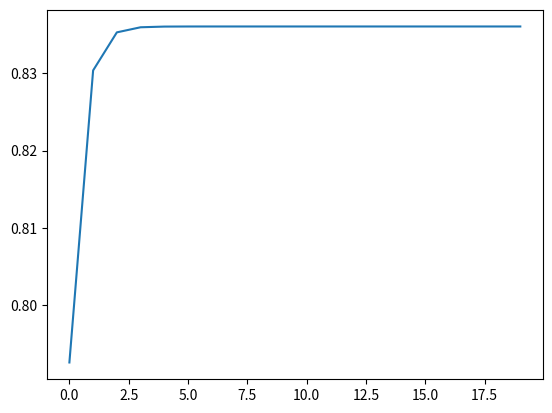

Write the Python code that produced this figure.
# ---
# jupyter:
#   jupytext:
#     text_representation:
#       extension: .py
#       format_name: percent
#       format_version: '1.2'
#       jupytext_version: 0.8.6
#   kernelspec:
#     display_name: Python 3
#     language: python
#     name: python3
# ---

# %% [markdown]
# ## SNP calling
#
# These are some notes on the (old) paper:
#
# *Li, H. A statistical framework for SNP calling, mutation discovery, association mapping and population genetical parameter estimation from sequencing data. Bioinformatics, Vol. 27, no. 21, 2011, pp. 2987-2993.*

# %% [markdown]
# For simplicity, we assume we have a diploid individual.  We imagine that we do some sequencing experiments on a population in Hardy-Weinberg equilibrium (HWE). We are interested in a particular site in the genome, where we assume that our sequencing experiments yield either a reference allele R or an alternative allele A.  We would like to estimate the
# frequency $\psi$  of the reference allele in the population. 
#
# A given individual can have one of three genotypes: RR, RA, and AA.  Since the population is in HWE, the frequencies of these genotypes are $\psi^2$, $2\psi(1-\psi)$, and $(1-\psi)^2$.  
#
# A sequencing experiment of depth $k$ on an individual yields $l$ reference bases $R_1,\ldots, R_{l}$  and $k-l$ alternative bases $A_{l+1}, \ldots, A_{k}$. 
# Each base also has an associated error $\epsilon_j$ which is the probability that the $j^{th}$ base read is incorrect.
#
# Let $g$ be the number of reference bases in the genotype (so $g=0,1,2$).  The
# likelihood of obtaining $l$ reference bases out of $k$ tries assuming genotype $g=0$ is
# $$
# P(l|g=0)=\prod_{j=1}^{l}P(\mathrm{read}_j=R|\mathrm{truth}_j=A) \prod_{j=l+1}^{k}P(\mathrm{read}_j=A|\mathrm{truth}_j=A)=\prod_{j=1}^{l}\epsilon_{j}\prod_{j=l+1}^{k}(1-\epsilon_{j})
# $$
#
# In the $g=1$ case, we use the fact that
# $$
# P(\mathrm{truth}=A)=P(\mathrm{truth}=R)=\frac{1}{2}
# $$
# and
# $$
# P(\mathrm{read}=R|\mathrm{truth}=A)=P(\mathrm{read}=A|\mathrm{truth}=R)=\epsilon
# $$
# to conclude that
# $$
# P(\mathrm{read}=R)=P(\mathrm{read}=R|\mathrm{truth}=R)P(\mathrm{truth}=R)+P(\mathrm{read}=R|\mathrm{truth}=A)P(\mathrm{truth}=A)=\frac{1}{2}
# $$
# and similarly 
# $$
# P(\mathrm{read}=A)=\frac{1}{2}.
# $$
#
# Therefore:
# $$
# P(l|g=1)=\prod_{j=1}^{l}P(\mathrm{read}_j=R)\prod_{j=l+1}^{k}P(\mathrm{read}_j=A)=\frac{1}{2^k}
# $$
#
# Lastly, the computation for $g=2$ is just like the case for $g=0$ and yields
# $$
# P(l|g=2)=\prod_{j=1}^{l}(1-\epsilon_{j})\prod_{j=l+1}^{k}\epsilon_{j}
# $$

# %% [markdown]
# ## Multiple samples
#
# The calculation above examines the case of what we expect if we do a sequencing experiment on a single individual and attempt to reconstruct the genotype of that individual.  But we are interested in the allele frequency in the population.   So we do the sequencing experiment on multiple individuals; let $(l_i, k_i)$, for $i=1,\ldots, n$ be the number of reference alleles and the depth that we obtain from experiment $i$.   Using the HWE, 
# we have
#
# $$
# P((l_i,k_i)|\psi)=\sum_{g=0}^{2} P((l_i,k_i)|g)P(g|\psi)
# $$
# and the combined probability is
# $$
# P(\{(l_i,k_i)\}_{i=1}^{n}|\psi)=\prod_{i=1}^{n}P((l_i,k_i)|\psi).
# $$
#
# Using this one can, for example, compute the maximum likelihood estimate of $\psi$ by applying the Expectation Maximization algorithm.
#

# %% [markdown]
# ## The EM algorithm
#
# The EM algorithm proceeds iteratively.  First, we assume that we have an initial guess for $\psi$ and treat $\psi$ as a fixed parameter.  Given $\psi$ and the data, we find the expected genotype.  We write $P_{\psi}$ to remind
# us that we are treating $\psi$ as fixed for now.  Using Bayes Rule we have:
#
# $$
# P_{\psi}(g|d) = \frac{P_{\psi}(d|g)P_{\psi}(g)}{\sum_{g=0}^{2} P_{\psi}(d|g)P_{\psi}(g)}
# $$
#
# Therefore, for a given individual dataset, the expected genotype is
#
# $$
# E(g|d)=\sum_{g=0}^{2}gP_{\psi}(g|d)=\frac{\sum_{g=0}^{2} gP_{\psi}(d|g)P_{\psi}(g)}{\sum_{g=0}^{2} P_{\psi}(d|g)P_{\psi}(g)}
# $$
#
# and the expected genotype for the entire sample is
#
# $$
# E=\frac{1}{n}\sum_{i=1}^{n} E(g|d_i).
# $$
#
# For the maximization step of the EM algorithm, we need to take the maximum likelihood estimate of $\psi$ based on this $E$.  But that's easy, because if the mean genotype is $g$, then the mean number of reference alleles is $g$ and so the reference allele frequency is $g/2$.
#
#
#
#

# %% [markdown]
# The following functions give a crude implementation of the EM algorithm in the paper.
#
# - N is the depth (assumed the same for all samples)
# - r is the number of reference alleles observed in the sample
# - e is the error probability (assumed the same for all samples)
# - g is the genotype (0,1,2) -- ploidy fixed at 2

# %%
import numpy as np
from scipy.special import binom
import matplotlib.pyplot as plt

def p(r,N,g,e):
    if g==0:
        return binom(N,r)*(e)**r*(1-e)**(N-r)
    if g==1:
        return binom(N,r)*2**(-N)
    if g==2:
        return binom(N,r)*(1-e)**r*e**(N-r)

def L(r,N,g,e,psi):
    '''
    r - observed number of reference alleles in the sample
    N - depth
    g - genotype
    e - error rate (asumed the same for all reads)
    psi - reference allele frequency
    
    Returns: P((r,N)|g, \psi)
    '''
    return p(r,N,g,e)*binom(2,g)*(psi**g*(1-psi)**(2-g))

def mpsinew1(r,N,e,psi):
    '''
    r - observed number of reference alleles
    N - depth
    e - error rate
    psi - reference allele frequency
    
    Returns: Expected genotype E(g|d,psi)
    '''
    return np.sum([g*L(r,N,g,e,psi) for g in [0,1,2]])/np.sum([L(r,N,g,e,psi) for g in [0,1,2]])


def EM(N,e,psi0,D,iters):
    '''
    N - depth
    e - error rate
    psi0 - initial guess for allele frequency in the population
    D - the data (a list of integers between 0 and N)
    iters - the number of iterations
    
    Returns: list of iters new estimates for psi
    '''
    psi=psi0
    ans = []
    for i in range(iters):
        S=[mpsinew1(r,N,e,psi) for r in D]
        psi=np.sum(S)/2/len(D)
        ans.append(psi)
    return ans
        
N=20
e=.1
psi0=.5
D=[15,18,13,12,17,15,8,16,19,16]
L=EM(N,e,psi0,D,20)
plt.plot(range(len(L)),L)

# %% [markdown]
# ## Bayesian perspective
#
# From a Bayesian point of view, we have a hierarchical model where we can pick:
# - a uniform prior on $\psi$ (for example) 
# - the genotype is distributed as $\mathrm{binomial}(2,\psi)$
# - given the genotype, and assuming constant depth $N$ and constant error rate $\epsilon$, the number $r$ of reference alleles is distributed as 
#     - $\mathrm{binomial}(N,1-\epsilon)$ if $g=2$
#     - $\mathrm{binomial}(N,1/2)$ if $g=1$
#     - $\mathrm{binomial}(N,\epsilon)$ if $g=0$.
#
#


# %%


